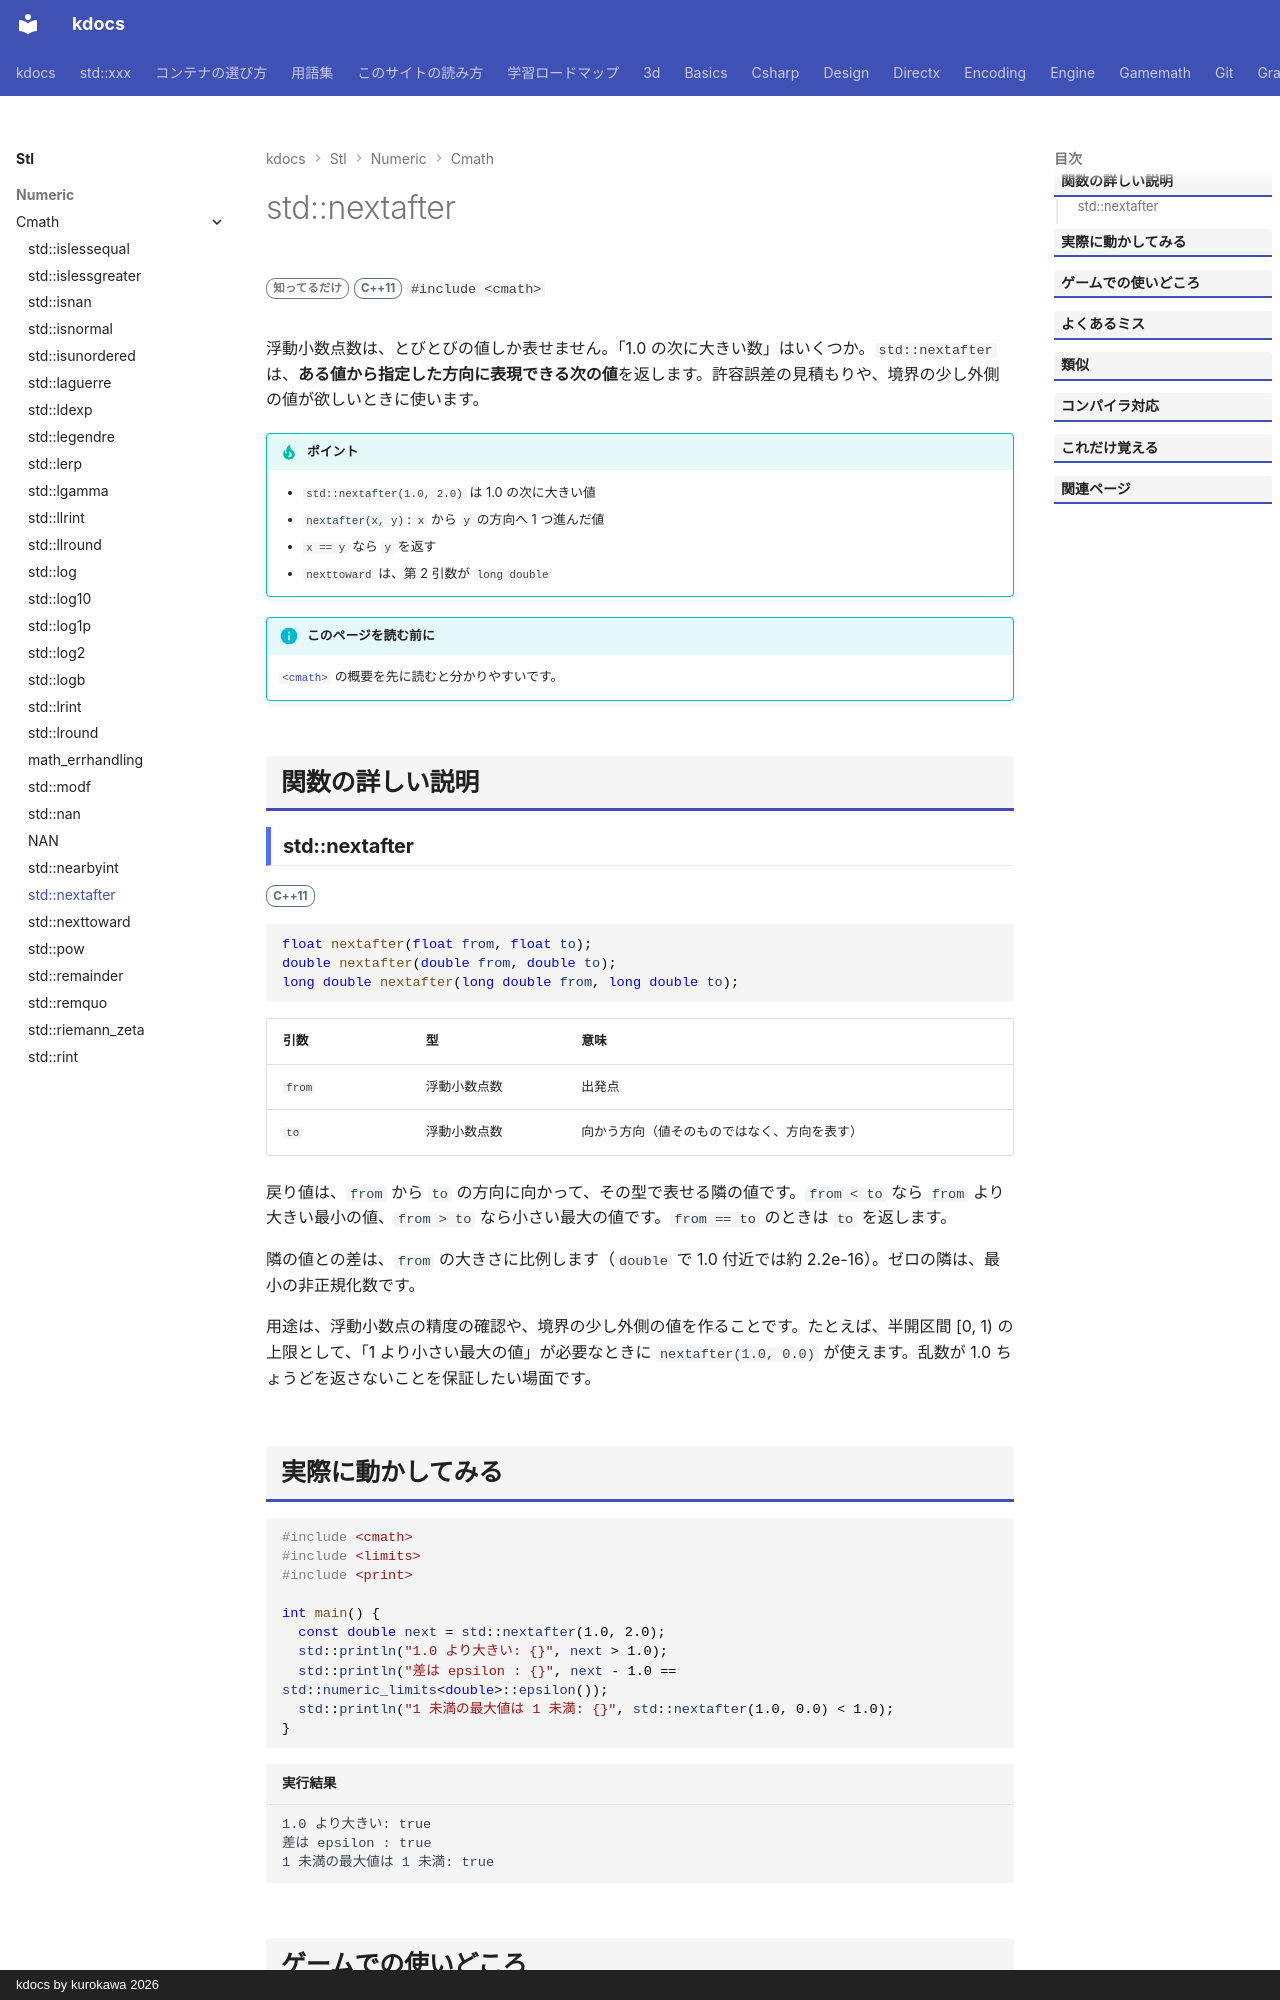

repository: qwzxdf/kdocs · page: stl/numeric/cmath/nextafter/index.html · generator: mkdocs · copyright: kdocs by kurokawa 2026

---
title: std::nextafter
summary: "x の次に表せる浮動小数点数を返す（y の方向へ）。"
order: 900
group: 数学関数（<cmath>）
tags:
  - 数値
---

# std::nextafter

<div class="page-badges" markdown>
<span class="rank rank-rare">知ってるだけ</span>
<span class="ver ver-11">C++11</span>
`#include <cmath>`
</div>

浮動小数点数は、とびとびの値しか表せません。「1.0 の次に大きい数」はいくつか。`std::nextafter` は、<strong>ある値から指定した方向に表現できる次の値</strong>を返します。許容誤差の見積もりや、境界の少し外側の値が欲しいときに使います。

!!! tip "ポイント"
    - `std::nextafter(1.0, 2.0)` は 1.0 の次に大きい値
    - `nextafter(x, y)`: `x` から `y` の方向へ 1 つ進んだ値
    - `x == y` なら `y` を返す
    - `nexttoward` は、第 2 引数が `long double`

!!! info "このページを読む前に"
    [`<cmath>`](../cmath.md) の概要を先に読むと分かりやすいです。

## 関数の詳しい説明

### std::nextafter {#nextafter}

<span class="ver ver-11">C++11</span>

```cpp
float nextafter(float from, float to);
double nextafter(double from, double to);
long double nextafter(long double from, long double to);
```

| 引数 | 型 | 意味 |
| --- | --- | --- |
| `from` | 浮動小数点数 | 出発点 |
| `to` | 浮動小数点数 | 向かう方向（値そのものではなく、方向を表す） |

戻り値は、`from` から `to` の方向に向かって、その型で表せる隣の値です。`from < to` なら `from` より大きい最小の値、`from > to` なら小さい最大の値です。`from == to` のときは `to` を返します。

隣の値との差は、`from` の大きさに比例します（`double` で 1.0 付近では約 2.2e-16）。ゼロの隣は、最小の非正規化数です。

用途は、浮動小数点の精度の確認や、境界の少し外側の値を作ることです。たとえば、半開区間 [0, 1) の上限として、「1 より小さい最大の値」が必要なときに `nextafter(1.0, 0.0)` が使えます。乱数が 1.0 ちょうどを返さないことを保証したい場面です。
